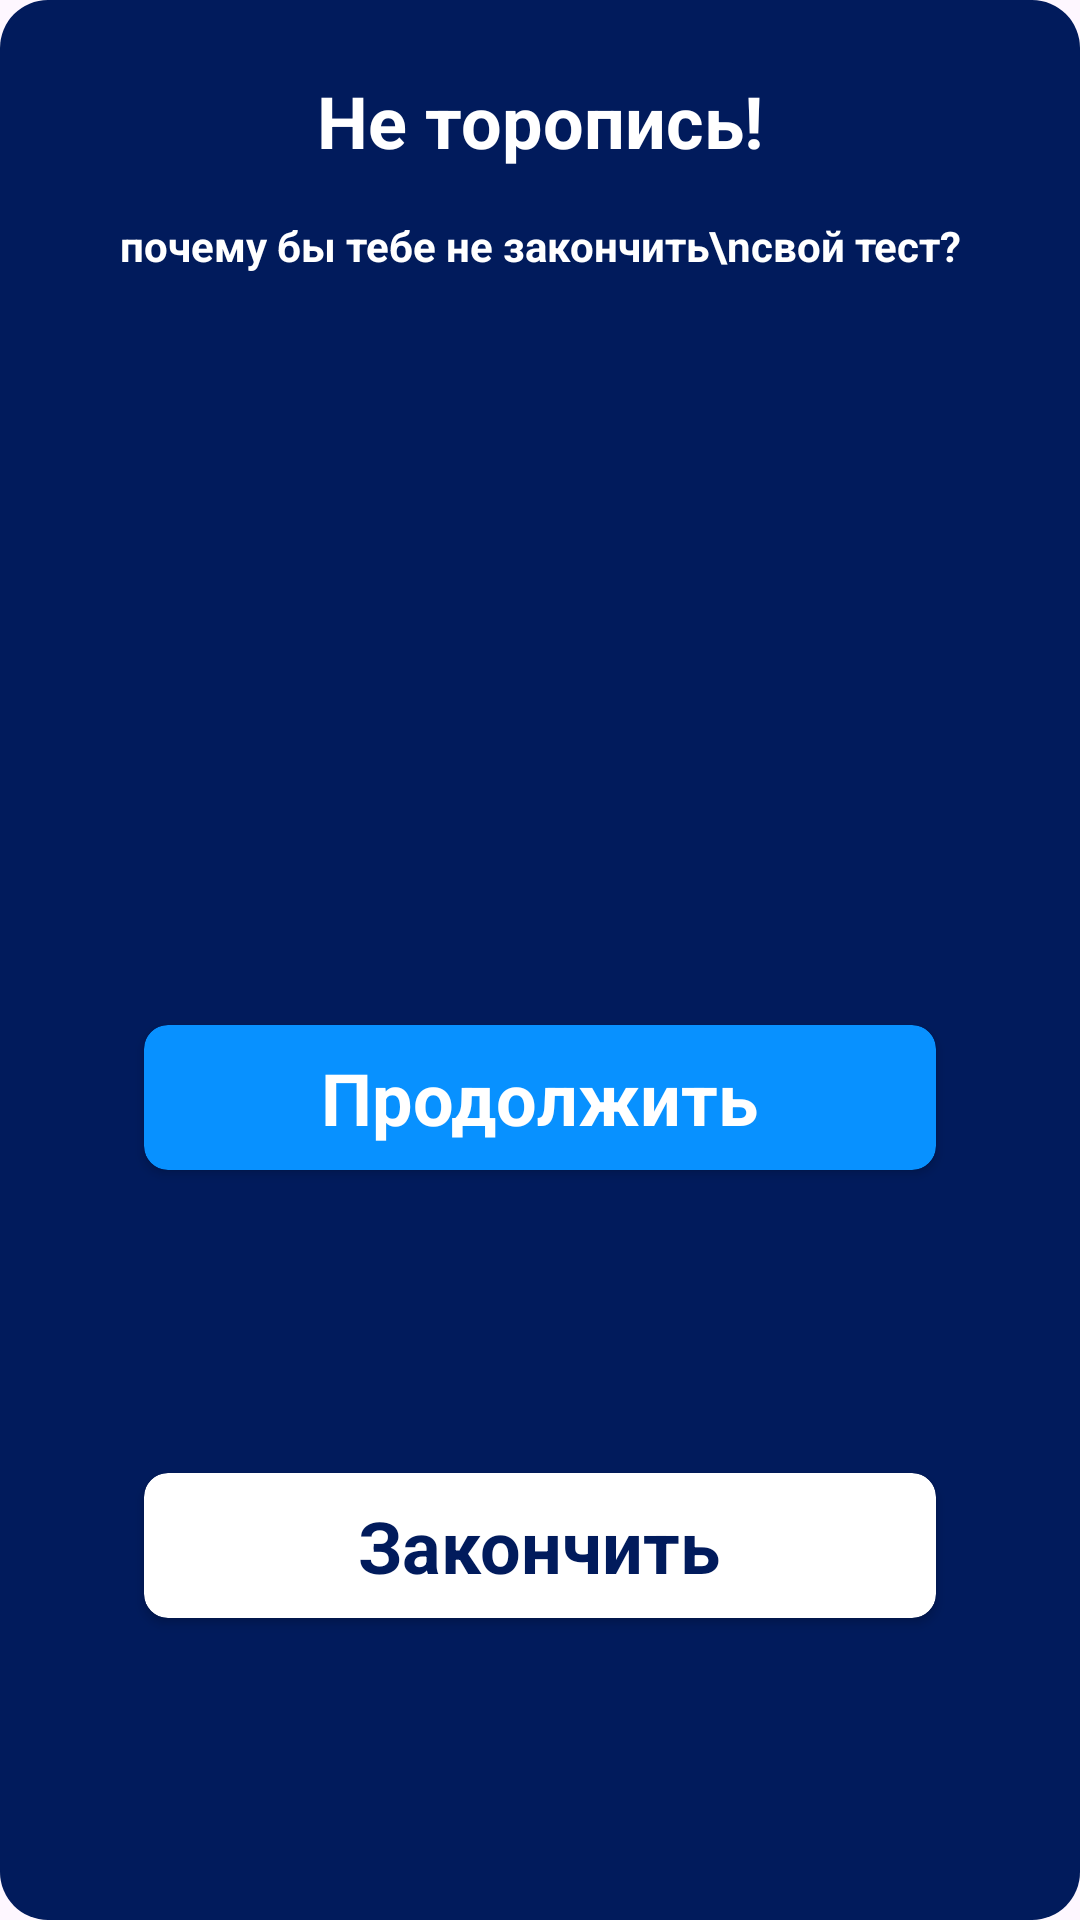

Android layout source for this screen:
<!-- AndroidManifest.xml: application theme Theme.Question -->
<!-- res/layout/dialog_back.xml -->
<?xml version="1.0" encoding="utf-8"?>
<androidx.constraintlayout.widget.ConstraintLayout xmlns:android="http://schemas.android.com/apk/res/android"
    android:layout_width="match_parent"
    android:layout_height="wrap_content"
    android:background="@drawable/bg_dialog_back"
    android:layout_marginHorizontal="16dp"
    xmlns:app="http://schemas.android.com/apk/res-auto">
    <TextView
        android:id="@+id/dont_rush"
        app:layout_constraintTop_toTopOf="parent"
        android:layout_marginTop="24dp"
        android:text="Не торопись!"
        android:textStyle="bold"
        android:textSize="24dp"
        android:textColor="@color/white"
        app:layout_constraintLeft_toLeftOf="parent"
        app:layout_constraintRight_toRightOf="parent"
        android:layout_width="wrap_content"
        android:layout_height="wrap_content"/>
    <TextView
        android:id="@+id/txt"
        app:layout_constraintTop_toBottomOf="@id/dont_rush"
        android:layout_marginTop="16dp"
        android:text="почему бы тебе не закончить\nсвой тест?"
        android:textStyle="bold"
        android:gravity="center"
        android:textColor="@color/white"
        app:layout_constraintLeft_toLeftOf="parent"
        app:layout_constraintRight_toRightOf="parent"
        android:layout_width="wrap_content"
        android:layout_height="wrap_content"/>

    <androidx.cardview.widget.CardView
        android:id="@+id/continue_btn"
        app:cardBackgroundColor="@color/bg_button"
        app:cardCornerRadius="8dp"
        app:layout_constraintTop_toBottomOf="@id/txt"
        app:layout_constraintBottom_toBottomOf="parent"
        app:layout_constraintLeft_toLeftOf="parent"
        app:layout_constraintRight_toRightOf="parent"
        android:layout_margin="48dp"
        android:layout_width="match_parent"
        android:layout_height="wrap_content">
        <TextView
            android:layout_width="wrap_content"
            android:layout_height="wrap_content"
            android:text="Продолжить"
            android:layout_margin="8dp"
            android:layout_gravity="center"
            android:textSize="24dp"
            android:textStyle="bold"
            android:textColor="#fff"/>
    </androidx.cardview.widget.CardView>
    <androidx.cardview.widget.CardView
        app:cardBackgroundColor="#fff"
        android:id="@+id/finish_btn"
        app:cardCornerRadius="8dp"
        app:layout_constraintTop_toBottomOf="@id/continue_btn"
        app:layout_constraintBottom_toBottomOf="parent"
        app:layout_constraintLeft_toLeftOf="parent"
        app:layout_constraintRight_toRightOf="parent"
        android:layout_marginHorizontal="48dp"
        android:layout_marginVertical="16dp"
        android:layout_width="match_parent"
        android:layout_height="wrap_content">
        <TextView
            android:layout_width="wrap_content"
            android:layout_height="wrap_content"
            android:text="Закончить"
            android:layout_margin="8dp"
            android:layout_gravity="center"
            android:textSize="24dp"
            android:textStyle="bold"
            android:textColor="@color/app_color"/>
    </androidx.cardview.widget.CardView>

</androidx.constraintlayout.widget.ConstraintLayout>
<!-- resources referenced by this layout -->
<resources>
  <color name="app_color">#011B5C</color>
  <color name="bg_button">#0891FF</color>
  <color name="white">#FFFFFFFF</color>
  <!-- drawable bg_dialog_back (drawable) -->
  <?xml version="1.0" encoding="utf-8"?>
  <shape xmlns:android="http://schemas.android.com/apk/res/android">
      <solid android:color="@color/app_color"/>
      <corners android:radius="16dp"/>
  </shape>
  <style name="Theme.Question" parent="Base.Theme.Question" />
  <style name="Base.Theme.Question" parent="Theme.Material3.DayNight.NoActionBar">
          
          
      </style>
</resources>
